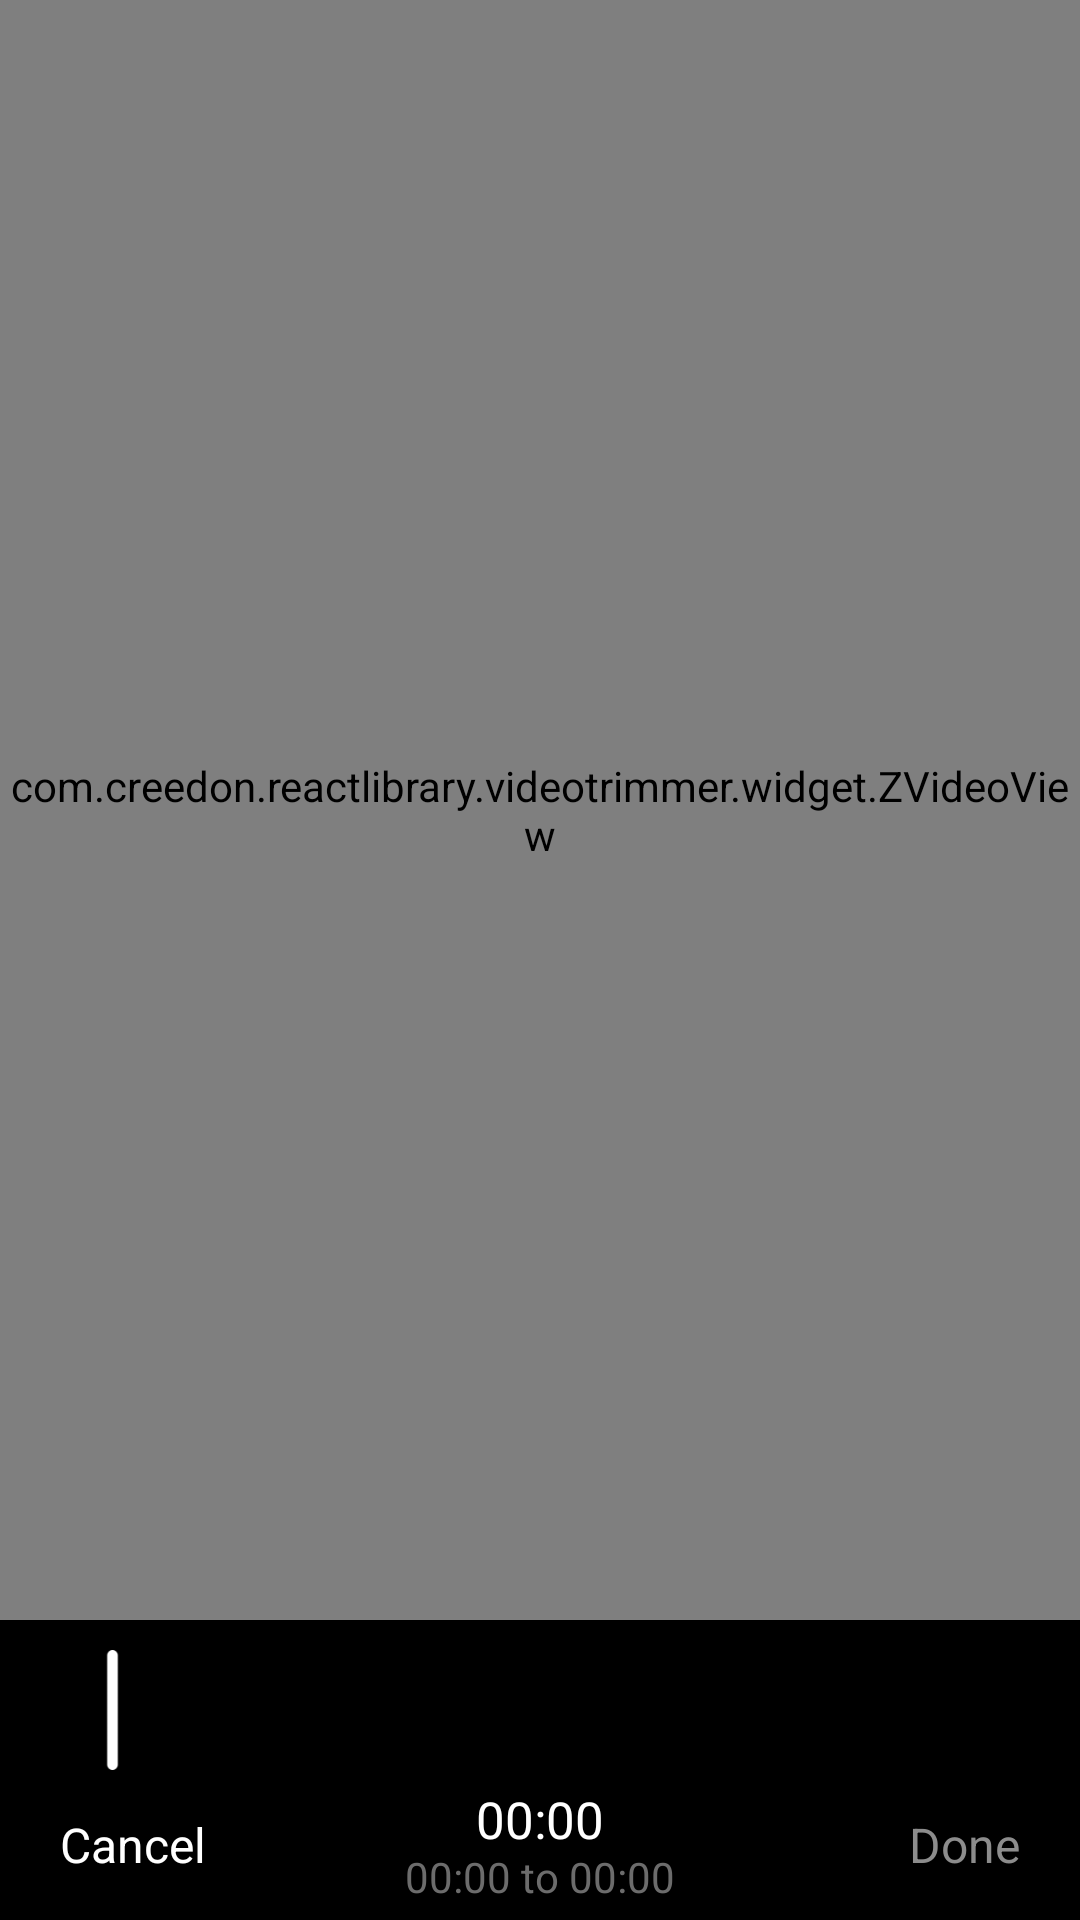

Produce the Android XML layout that renders to this screen, including the resource entries it uses.
<!-- AndroidManifest.xml: fallback theme Theme.MaterialComponents.DayNight.NoActionBar -->
<!-- res/layout/video_trimmer_view.xml -->
<?xml version="1.0" encoding="utf-8"?>
<RelativeLayout
    xmlns:android="http://schemas.android.com/apk/res/android"
    xmlns:tools="http://schemas.android.com/tools"
    android:layout_width="match_parent"
    android:layout_height="match_parent"
    >

    <RelativeLayout
        android:id="@+id/layout_surface_view"
        android:layout_width="match_parent"
        android:layout_height="match_parent"
        android:layout_above="@+id/layout"
        android:background="@android:color/black"
        android:gravity="center"
        >

        <com.creedon.reactlibrary.videotrimmer.widget.ZVideoView
            android:id="@+id/video_loader"
            android:layout_width="match_parent"
            android:layout_height="match_parent"
            android:layout_centerInParent="true"
            />

        <ImageView
            android:id="@+id/icon_video_play"
            android:layout_width="wrap_content"
            android:layout_height="wrap_content"
            android:layout_centerInParent="true"
            android:padding="12dp"
            android:src="@drawable/icon_video_play_black"
            android:visibility="invisible"/>

    </RelativeLayout>

    <RelativeLayout
        android:id="@+id/layout"
        android:layout_width="match_parent"
        android:layout_height="wrap_content"
        android:layout_alignParentBottom="true"
        android:background="@android:color/black"
        >

        
        
        
        
        
        
        
        
        
        
        
        
        <FrameLayout
            android:id="@+id/video_frames_layout"
            android:layout_width="match_parent"
            android:layout_height="50dp"
            >

            <android.support.v7.widget.RecyclerView
                android:id="@+id/video_frames_recyclerView"
                android:layout_width="match_parent"
                android:layout_height="40dp"
                android:layout_gravity="bottom"
                tools:background="@android:color/black"
                />


            <LinearLayout
                android:layout_width="match_parent"
                android:layout_height="wrap_content"
                android:layout_gravity="bottom"
                android:orientation="horizontal"
                >

                <View
                    android:layout_width="35dp"
                    android:layout_height="50dp"
                    android:layout_gravity="bottom"
                    android:background="@android:color/black"
                    />

                <LinearLayout
                    android:id="@+id/seekBarLayout"
                    android:layout_width="0dp"
                    android:layout_height="50dp"
                    android:layout_gravity="bottom"
                    android:layout_weight="1"
                    android:gravity="bottom"
                    android:orientation="vertical"
                    />

                <View
                    android:layout_width="35dp"
                    android:layout_height="50dp"
                    android:layout_gravity="bottom"
                    android:background="@android:color/black"
                    />
            </LinearLayout>

            <ImageView
                android:id="@+id/positionIcon"
                android:layout_width="wrap_content"
                android:layout_height="40dp"
                android:layout_gravity="bottom"
                android:layout_marginLeft="35dp"
                android:contentDescription="@null"
                android:src="@drawable/icon_seek_bar"
                />
        </FrameLayout>

        <FrameLayout
            android:layout_width="match_parent"
            android:layout_height="50dp"
            android:layout_below="@+id/video_frames_layout"
            android:layout_marginLeft="10dp"
            android:layout_marginRight="10dp"
            android:orientation="horizontal"
            android:visibility="visible"
            >

            <TextView
                android:id="@+id/cancelBtn"
                android:layout_width="wrap_content"
                android:layout_height="match_parent"
                android:layout_gravity="left"
                android:gravity="center"
                android:padding="10dp"
                android:text="@string/cancel"
                android:textColor="@android:color/white"
                android:textSize="16dp"
                />

            <TextView
                android:id="@+id/video_duration_tv"
                android:layout_width="wrap_content"
                android:layout_height="wrap_content"
                android:layout_gravity="center_horizontal|top"
                android:paddingTop="5dp"
                android:text="00:00"
                android:textColor="@color/white"
                android:textSize="17sp"/>

            <TextView
                android:id="@+id/video_range_tv"
                android:layout_width="wrap_content"
                android:layout_height="wrap_content"
                android:layout_gravity="bottom|center_horizontal"
                android:paddingBottom="5dp"
                android:text="00:00 to 00:00"
                android:textColor="#6c6c6c"/>

            <TextView
                android:id="@+id/finishBtn"
                android:enabled="false"
                android:layout_width="wrap_content"
                android:layout_height="match_parent"
                android:layout_gravity="right"
                android:gravity="center"
                android:padding="10dp"
                android:text="@string/done"
                android:textColor="@color/button"
                android:textSize="16dp"
                />

        </FrameLayout>

    </RelativeLayout>
</RelativeLayout>
<!-- resources referenced by this layout -->
<resources>
  <color name="white">#ffffffff</color>
  <!-- drawable icon_seek_bar: png bitmap (drawable-hdpi, 216 bytes) -->
  <string name="cancel">Cancel</string>
  <string name="done">Done</string>
</resources>
